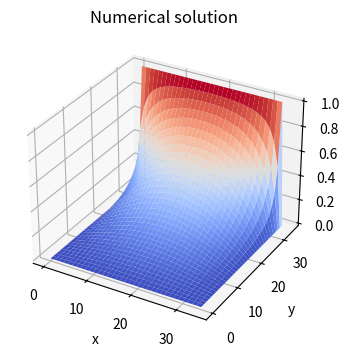

Write the Python code that produced this figure.
import numpy as np
from scipy.sparse import diags
import matplotlib.pyplot as plt
from scipy.sparse.linalg import spsolve
from scipy.sparse import lil_matrix

def set_boundary_conditions(A, b, Tb, Nx, Ny):
    A = lil_matrix(A)  # Convert to LIL format for efficient modification
    # Set boundary conditions over x-direction
    for i in range(Nx):
        j = 0
        ind = i + Nx * j
        A[ind, :] = 0  # Reset matrix for boundary cells
        A[ind, ind] = 1  # Add a 1 on the diagonal
        b[ind] = Tb[0]
        
        j = Ny - 1
        ind = i + Nx * j
        A[ind, :] = 0  # Reset matrix for boundary cells
        A[ind, ind] = 1  # Add a 1 on the diagonal
        b[ind] = Tb[1]

    # Set boundary conditions over y-direction
    for j in range(Ny):
        i = 0
        ind = i + Nx * j
        A[ind, :] = 0  # Reset matrix for boundary cells
        A[ind, ind] = 1  # Add a 1 on the diagonal
        b[ind] = Tb[2]
        
        i = Nx - 1
        ind = i + Nx * j
        A[ind, :] = 0  # Reset matrix for boundary cells
        A[ind, ind] = 1  # Add a 1 on the diagonal
        b[ind] = Tb[3]

    A = A.tocsr()  # Convert back to CSR or any other desired format
    return A, b

def solve_laplace_eq(Nx, Ny, Tb):
    # Fill sparse matrix with [1, 1, -4, 1, 1]
    e = np.ones(Nx*Ny)
    A = diags([e, e, -4*e, e, e], [-Nx, -1, 0, 1, Nx], shape=(Nx*Ny, Nx*Ny))
    b = np.zeros(Nx*Ny)

    A, b = set_boundary_conditions(A, b, Tb, Nx, Ny)

    T = spsolve(A, b)  # Solve matrix
    Tc = T.reshape(Nx, Ny)  # Reshape x-vec to mat Nx, Ny
    xc, yc = np.meshgrid(range(Nx), range(Ny))  # Get position arrays
    return xc, yc, Tc


def main():
    # First plot is created inside solve_laplace_eq, which also returns Tnum
    Nx = 35; Ny = 35
    Tb = [0, 1, 0, 0]  # Fixed boundary temperatures
    xc, yc, Tnum = solve_laplace_eq(Nx, Ny, Tb) 

    fig, ax = plt.subplots(1, 1, figsize=(4, 4), subplot_kw=dict(projection='3d'))
    # Plot the numerical 
    ax.plot_surface(xc, yc, Tnum, cmap = "coolwarm")
    ax.set_xlabel('x'); ax.set_ylabel('y'); ax.set_zlabel('T')
    ax.set_title("Numerical solution")
    plt.show()

# Only runs if the functions in this modules are note being imported
if __name__ == "__main__":
    main()